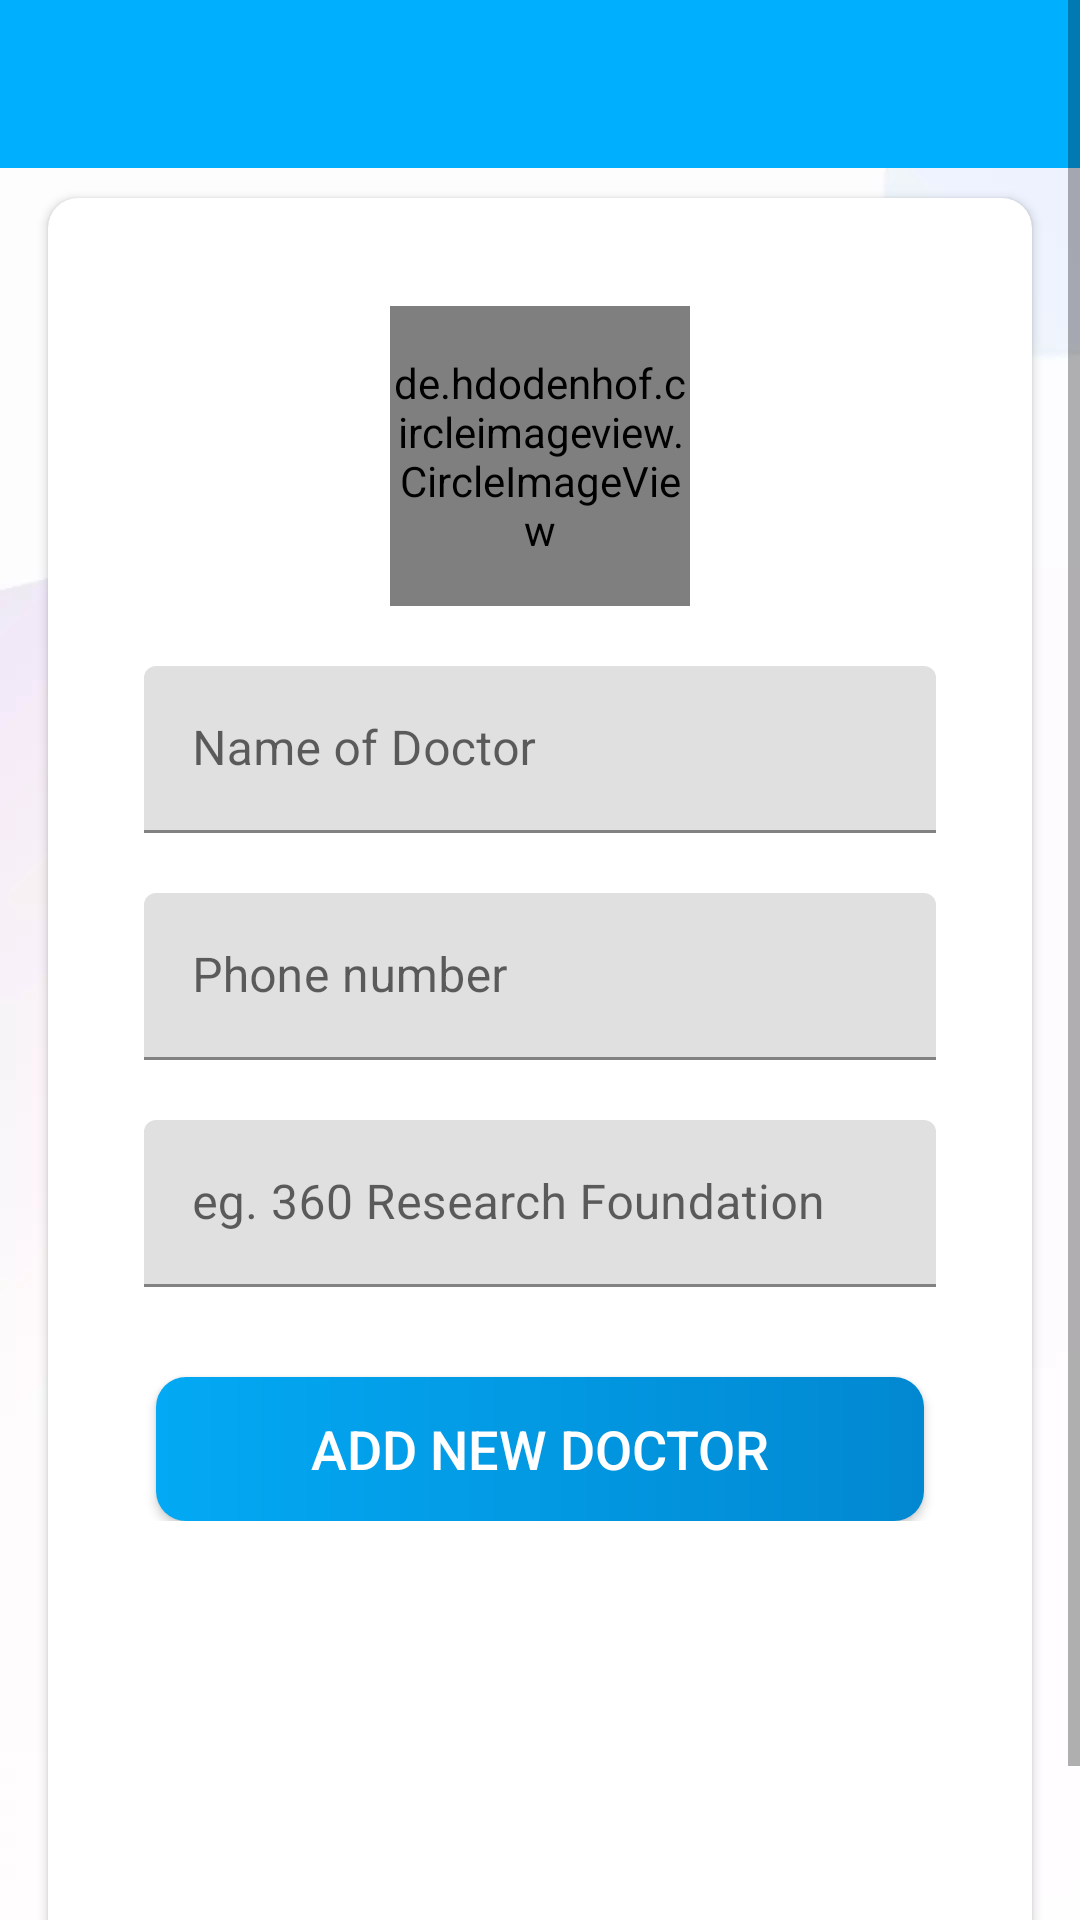

Reconstruct the res/layout file that produces this screen, plus the resources it refers to.
<!-- AndroidManifest.xml: application theme Theme.Covid360 -->
<!-- res/layout/activity_add_doctors.xml -->
<?xml version="1.0" encoding="utf-8"?>
<ScrollView xmlns:android="http://schemas.android.com/apk/res/android"
    xmlns:app="http://schemas.android.com/apk/res-auto"
    xmlns:tools="http://schemas.android.com/tools"
    android:layout_width="match_parent"
    android:layout_height="match_parent"
    android:fillViewport="true">
    <LinearLayout
        android:layout_width="match_parent"
        android:layout_height="wrap_content"
        android:orientation="vertical"
        tools:context=".activities.AddDoctorsActivity">

        <com.google.android.material.appbar.AppBarLayout
            android:layout_width="match_parent"
            android:layout_height="wrap_content"
            android:theme="@style/Theme.AppBarOverlay">

            <androidx.appcompat.widget.Toolbar
                android:id="@+id/toolbar_add_doctor_activity"
                android:layout_width="match_parent"
                android:layout_height="?attr/actionBarSize"
                android:background="?attr/colorPrimary"
                app:popupTheme="@style/Theme.PopupOverlay" />
        </com.google.android.material.appbar.AppBarLayout>

        <LinearLayout
            android:layout_width="match_parent"
            android:layout_height="match_parent"
            android:background="@drawable/ic_background">

            <androidx.cardview.widget.CardView
                android:layout_width="match_parent"
                android:layout_height="match_parent"
                android:layout_marginStart="@dimen/my_profile_screen_content_marginStartEnd"
                android:layout_marginEnd="@dimen/my_profile_screen_content_marginStartEnd"
                android:layout_marginBottom="@dimen/my_profile_screen_content_marginTopBottom"
                android:layout_marginTop="@dimen/my_profile_screen_content_marginTopBottom"
                android:elevation="@dimen/card_view_elevation"
                app:cardCornerRadius="@dimen/card_view_corner_radius"
                tools:ignore="UnusedAttribute">

                <LinearLayout
                    android:layout_width="match_parent"
                    android:layout_height="wrap_content"
                    android:gravity="center_horizontal"
                    android:padding="@dimen/my_profile_screen_content_padding"
                    android:orientation="vertical">

                    <de.hdodenhof.circleimageview.CircleImageView
                        android:id="@+id/iv_doctor_image_view"
                        android:layout_width="@dimen/my_profile_user_image_size"
                        android:layout_height="@dimen/my_profile_user_image_size"
                        android:layout_gravity="center"
                        android:layout_marginTop="20dp"
                        android:background="@drawable/ic_user_place_holder" />

                    <com.google.android.material.textfield.TextInputLayout
                        android:layout_width="match_parent"
                        android:layout_height="wrap_content"
                        android:layout_marginStart="@dimen/authentication_screen_til_marginStartEnd"
                        android:layout_marginTop="@dimen/authentication_screen_til_marginTop"
                        android:layout_marginEnd="@dimen/authentication_screen_til_marginStartEnd">

                        <androidx.appcompat.widget.AppCompatEditText
                            android:id="@+id/et_name"
                            android:layout_width="match_parent"
                            android:layout_height="wrap_content"
                            android:hint="@string/name_of_doctor"
                            android:inputType="textPersonName"
                            android:textSize="@dimen/et_text_size" />

                    </com.google.android.material.textfield.TextInputLayout>

                    <com.google.android.material.textfield.TextInputLayout
                        android:layout_width="match_parent"
                        android:layout_height="wrap_content"
                        android:layout_marginStart="@dimen/authentication_screen_til_marginStartEnd"
                        android:layout_marginTop="@dimen/authentication_screen_til_marginTop"
                        android:layout_marginEnd="@dimen/authentication_screen_til_marginStartEnd">

                        <androidx.appcompat.widget.AppCompatEditText
                            android:id="@+id/et_phone_number"
                            android:layout_width="match_parent"
                            android:layout_height="wrap_content"
                            android:hint="@string/phone"
                            android:inputType="phone"
                            android:textSize="@dimen/et_text_size" />

                    </com.google.android.material.textfield.TextInputLayout>

                    <com.google.android.material.textfield.TextInputLayout
                        android:layout_width="match_parent"
                        android:layout_height="wrap_content"
                        android:layout_marginStart="@dimen/authentication_screen_til_marginStartEnd"
                        android:layout_marginTop="@dimen/authentication_screen_til_marginTop"
                        android:layout_marginEnd="@dimen/authentication_screen_til_marginStartEnd">

                        <androidx.appcompat.widget.AppCompatEditText
                            android:id="@+id/et_description"
                            android:layout_width="match_parent"
                            android:layout_height="wrap_content"
                            android:hint="@string/et_hint_description"
                            android:inputType="text"
                            android:textSize="@dimen/et_text_size" />

                    </com.google.android.material.textfield.TextInputLayout>


                    <Button
                        android:id="@+id/btn_add_doctor"
                        android:layout_width="match_parent"
                        android:layout_height="wrap_content"
                        android:layout_gravity="center"
                        android:layout_marginStart="@dimen/btn_marginStartEnd"
                        android:layout_marginTop="@dimen/sign_up_screen_btn_marginTop"
                        android:layout_marginEnd="@dimen/btn_marginStartEnd"
                        android:background="@drawable/shape_button_rounded"
                        android:foreground="?attr/selectableItemBackground"
                        android:gravity="center"
                        android:paddingTop="@dimen/btn_paddingTopBottom"
                        android:paddingBottom="@dimen/btn_paddingTopBottom"
                        android:text="@string/action_add_doctor"
                        android:textColor="@android:color/white"
                        android:textSize="@dimen/btn_text_size"
                        app:backgroundTint="@null"
                        tools:targetApi="m" />

                </LinearLayout>

            </androidx.cardview.widget.CardView>
        </LinearLayout>

    </LinearLayout>
</ScrollView>
<!-- resources referenced by this layout -->
<resources>
  <dimen name="authentication_screen_til_marginStartEnd">16dp</dimen>
  <dimen name="authentication_screen_til_marginTop">20dp</dimen>
  <dimen name="btn_marginStartEnd">20dp</dimen>
  <dimen name="btn_paddingTopBottom">8dp</dimen>
  <dimen name="btn_text_size">18sp</dimen>
  <dimen name="card_view_corner_radius">10dp</dimen>
  <dimen name="card_view_elevation">10dp</dimen>
  <dimen name="et_text_size">16sp</dimen>
  <dimen name="my_profile_screen_content_marginStartEnd">16dp</dimen>
  <dimen name="my_profile_screen_content_marginTopBottom">10dp</dimen>
  <dimen name="my_profile_screen_content_padding">16dp</dimen>
  <dimen name="my_profile_user_image_size">100dp</dimen>
  <dimen name="sign_up_screen_btn_marginTop">30dp</dimen>
  <!-- drawable ic_background: webp bitmap (drawable, 722 bytes) -->
  <!-- drawable shape_button_rounded (drawable-mdpi) -->
  <?xml version="1.0" encoding="utf-8"?>
  <shape xmlns:android="http://schemas.android.com/apk/res/android"
      android:shape="rectangle">
  
      <gradient android:startColor="@color/colorPrimaryDark"
          android:endColor="@color/colorAccent"
          android:type="linear"
          android:angle="360"/>
      <corners android:radius="10dp"/>
  
  </shape>
  <string name="action_add_doctor">Add New Doctor</string>
  <string name="et_hint_description">eg. 360 Research Foundation</string>
  <string name="name_of_doctor">Name of Doctor</string>
  <string name="phone">Phone number</string>
  <style name="Theme.AppBarOverlay" parent="ThemeOverlay.MaterialComponents.Dark.ActionBar" />
  <style name="Theme.PopupOverlay" parent="ThemeOverlay.MaterialComponents.Light" />
  <style name="Theme.Covid360" parent="Theme.MaterialComponents.DayNight.NoActionBar">
          
          <item name="colorPrimary">@color/purple_500</item>
          <item name="colorPrimaryVariant">@color/purple_700</item>
          <item name="colorOnPrimary">@color/white</item>
          
          <item name="colorSecondary">@color/teal_200</item>
          <item name="colorSecondaryVariant">@color/teal_700</item>
          <item name="colorOnSecondary">@color/black</item>
          
          <item name="android:statusBarColor" tools:targetApi="l">?attr/colorPrimaryVariant</item>
          
      </style>
  <color name="colorPrimaryDark">#03A9F4</color>
  <color name="colorAccent">#0288D1</color>
  <color name="purple_500">#00b0ff</color>
  <color name="purple_700">#0081cb</color>
  <color name="white">#FFFFFFFF</color>
  <color name="teal_200">#ff5bff</color>
  <color name="teal_700">#9e00c5</color>
  <color name="black">#FF000000</color>
</resources>
